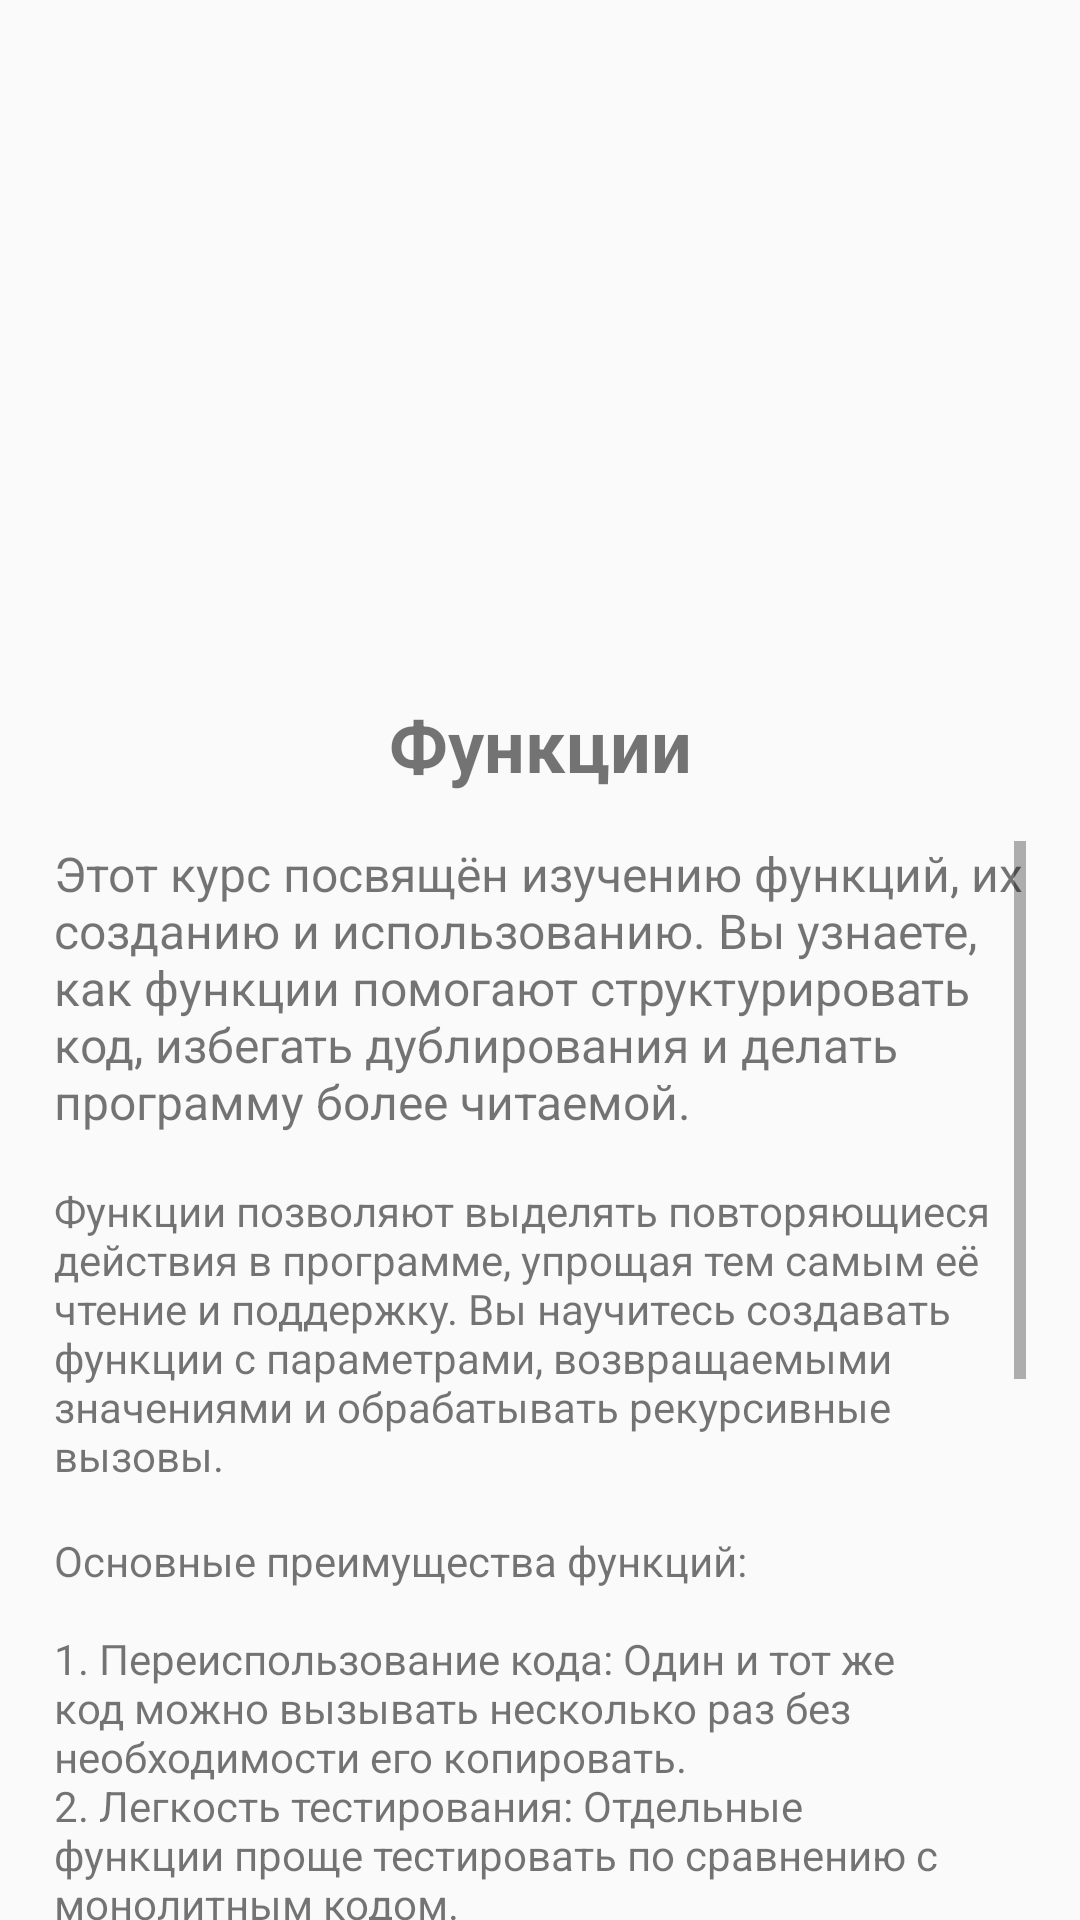

Produce the Android XML layout that renders to this screen, including the resource entries it uses.
<!-- AndroidManifest.xml: application theme AppTheme -->
<!-- res/layout/activity_course_functions.xml -->
<?xml version="1.0" encoding="utf-8"?>
<androidx.constraintlayout.widget.ConstraintLayout xmlns:android="http://schemas.android.com/apk/res/android"
    xmlns:app="http://schemas.android.com/apk/res-auto"
    xmlns:tools="http://schemas.android.com/tools"
    android:layout_width="match_parent"
    android:layout_height="match_parent">

    
    <ImageView
        android:id="@+id/course_image_functions"
        android:layout_width="0dp"
        android:layout_height="200dp"
        android:layout_marginTop="16dp"
        android:src="@drawable/func"
        app:layout_constraintTop_toTopOf="parent"
        app:layout_constraintStart_toStartOf="parent"
        app:layout_constraintEnd_toEndOf="parent"
        app:layout_constraintWidth_percent="0.9"
        android:contentDescription="@string/course_image_functions_description" />

    
    <TextView
        android:id="@+id/course_title_functions"
        android:layout_width="wrap_content"
        android:layout_height="wrap_content"
        android:text="@string/course_title_functions"
        android:textSize="24sp"
        android:textStyle="bold"
        android:layout_marginTop="16dp"
        app:layout_constraintTop_toBottomOf="@+id/course_image_functions"
        app:layout_constraintStart_toStartOf="parent"
        app:layout_constraintEnd_toEndOf="parent" />

    
    <ScrollView
        android:layout_width="0dp"
        android:layout_height="0dp"
        android:layout_marginTop="16dp"
        app:layout_constraintTop_toBottomOf="@+id/course_title_functions"
        app:layout_constraintStart_toStartOf="parent"
        app:layout_constraintEnd_toEndOf="parent"
        app:layout_constraintBottom_toBottomOf="parent"
        app:layout_constraintWidth_percent="0.9">

        <LinearLayout
            android:layout_width="match_parent"
            android:layout_height="wrap_content"
            android:orientation="vertical">

            
            <TextView
                android:id="@+id/course_description_functions"
                android:layout_width="match_parent"
                android:layout_height="wrap_content"
                android:text="@string/course_description_functions"
                android:textSize="16sp" />

            
            <TextView
                android:id="@+id/course_content_functions"
                android:layout_width="match_parent"
                android:layout_height="wrap_content"
                android:layout_marginTop="16dp"
                android:text="@string/course_content_functions"
                android:textSize="14sp" />

            
            <TextView
                android:id="@+id/course_additional_info_functions"
                android:layout_width="match_parent"
                android:layout_height="wrap_content"
                android:layout_marginTop="16dp"
                android:text="@string/course_additional_info_functions"
                android:textSize="14sp" />

            
            <TextView
                android:id="@+id/course_code_example_title_functions"
                android:layout_width="match_parent"
                android:layout_height="wrap_content"
                android:text="@string/course_code_example_title_functions"
                android:textStyle="bold"
                android:layout_marginTop="16dp"
                android:textSize="16sp" />

            <TextView
                android:id="@+id/course_code_example_functions"
                android:layout_width="match_parent"
                android:layout_height="wrap_content"
                android:layout_marginTop="8dp"
                android:text="@string/course_code_example_functions"
                android:background="#F0F0F0"
                android:padding="8dp"
                android:textSize="14sp"
                android:fontFamily="monospace" />
        </LinearLayout>
    </ScrollView>

</androidx.constraintlayout.widget.ConstraintLayout>
<!-- resources referenced by this layout -->
<resources>
  <string name="course_additional_info_functions">Основные преимущества функций:\n\n1. Переиспользование кода: Один и тот же код можно вызывать несколько раз без необходимости его копировать.\n2. Легкость тестирования: Отдельные функции проще тестировать по сравнению с монолитным кодом.\n3. Повышение читаемости: Код становится более структурированным и легким для понимания.\n\nФункции позволяют выделить отдельные логические блоки и улучшить читаемость и удобство поддержки кода.</string>
  <string name="course_code_example_functions">\nfun greetUser(name: String) {\n    println(\"Привет, $name!\")\n}\n\nfun main() {\n    greetUser(\"Андрей\")  // Output: Привет, Андрей!\n    greetUser(\"Мария\")   // Output: Привет, Мария!\n}</string>
  <string name="course_code_example_title_functions">Пример кода функции на Kotlin:</string>
  <string name="course_content_functions">Функции позволяют выделять повторяющиеся действия в программе, упрощая тем самым её чтение и поддержку. Вы научитесь создавать функции с параметрами, возвращаемыми значениями и обрабатывать рекурсивные вызовы.</string>
  <string name="course_description_functions">Этот курс посвящён изучению функций, их созданию и использованию. Вы узнаете, как функции помогают структурировать код, избегать дублирования и делать программу более читаемой.</string>
  <string name="course_image_functions_description">Изображение курса функций</string>
  <string name="course_title_functions">Функции</string>
  <style name="AppTheme" parent="Theme.AppCompat.Light.NoActionBar">
          
          <item name="colorPrimary">#FFFFFF</item>
          <item name="colorPrimaryDark">#FFFFFF</item>
          <item name="colorAccent">#282727</item>
          
          <item name="android:statusBarColor">@android:color/transparent</item>
      </style>
</resources>
